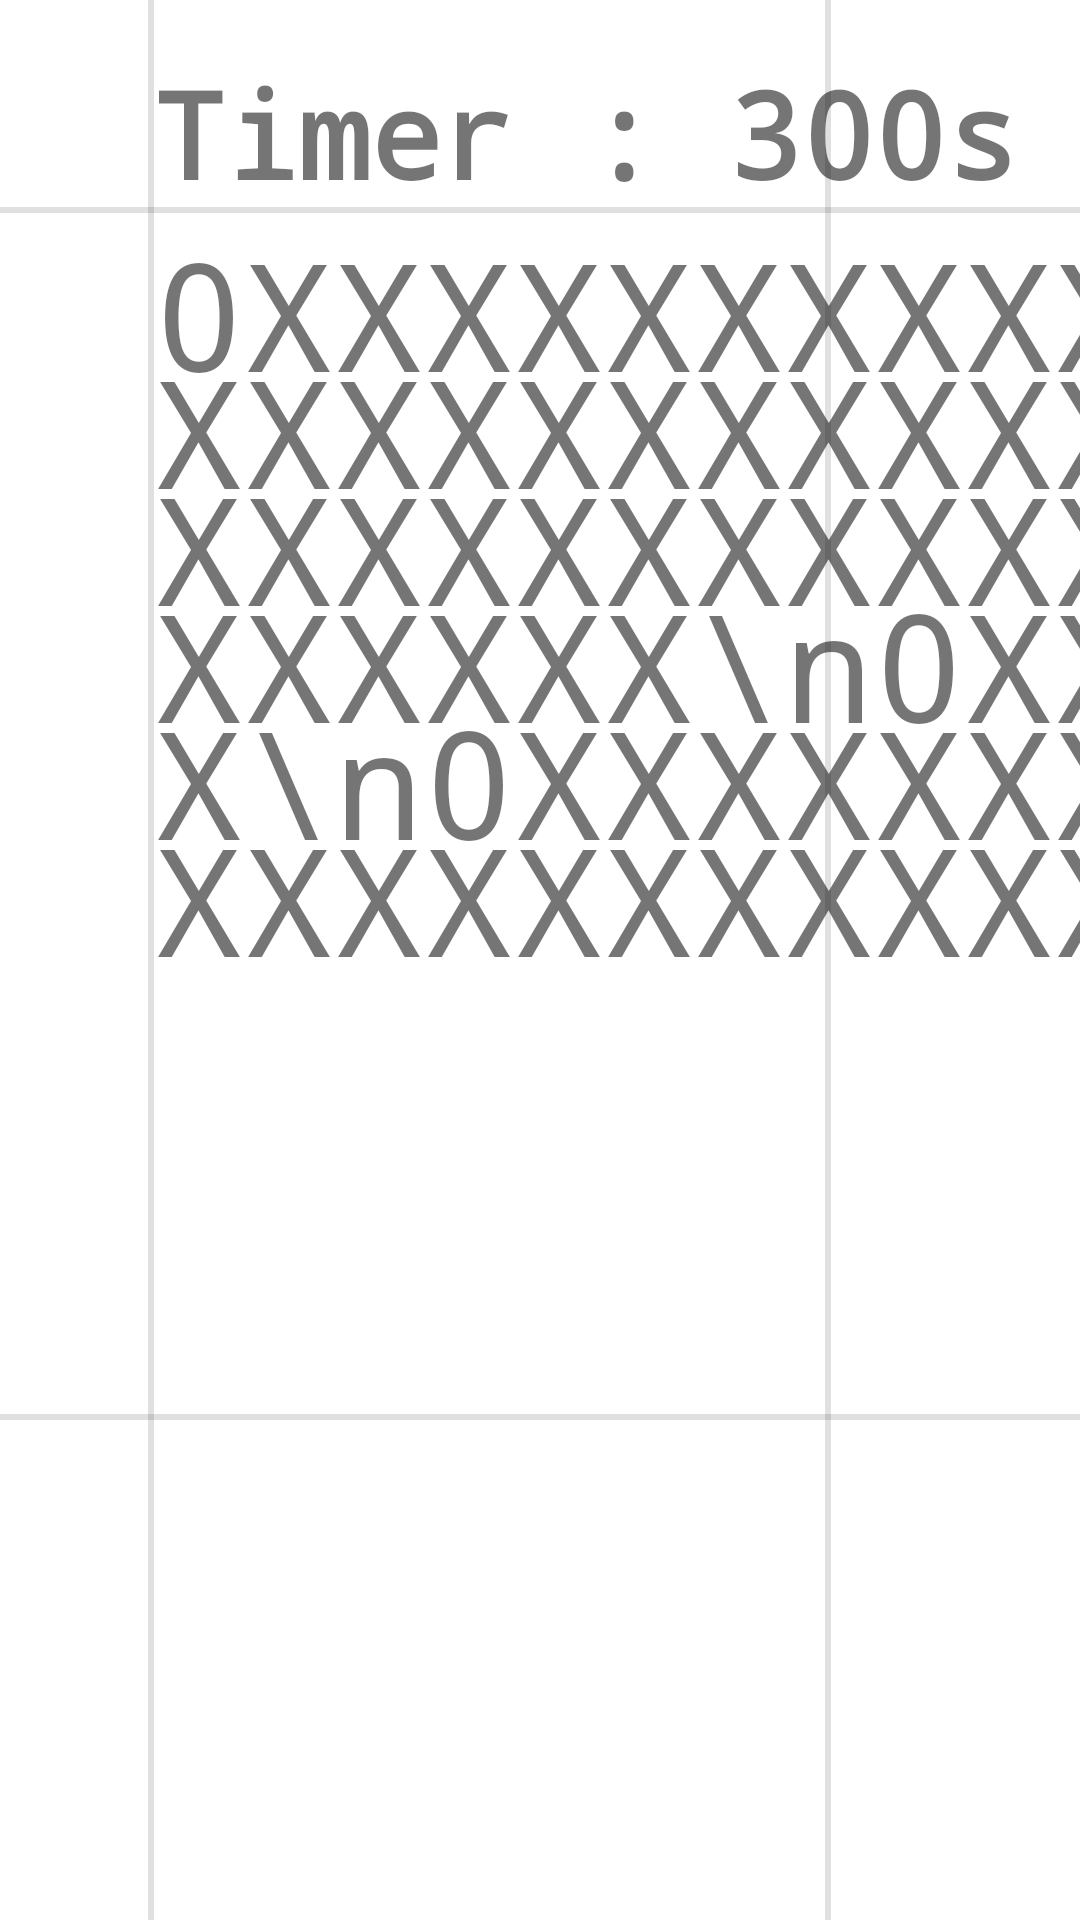

Here is an Android app screen rendered from its layout file. Give the layout XML and the strings, colors and styles it references.
<!-- AndroidManifest.xml: application theme Theme.LSDL -->
<!-- res/layout/activity_labyrinth_game.xml -->
<?xml version="1.0" encoding="utf-8"?>
<androidx.constraintlayout.widget.ConstraintLayout xmlns:android="http://schemas.android.com/apk/res/android"
    xmlns:app="http://schemas.android.com/apk/res-auto"
    xmlns:tools="http://schemas.android.com/tools"
    android:layout_width="match_parent"
    android:layout_height="match_parent"
    tools:context=".LabyrinthGame">

    <TextView
        android:id="@+id/labyrinthText"
        android:layout_width="868dp"
        android:layout_height="418dp"
        android:fallbackLineSpacing="false"
        android:fontFamily="monospace"
        android:lineSpacingExtra="-20sp"
        android:lines="8"
        android:maxLength="154"
        android:text="0XXXXXXXXXXXXXXXXXXXX\n0XXXXXXXXXXXXXXXXXXXX\n0XXXXXXXXXXXXXXXXXXXX\n0XXXXXXXXXXXXXXXXXXXX\n0XXXXXXXXXXXXXXXXXXXX\n0XXXXXXXXXXXXXXXXXXXX\n0XXXXXXXXXXXXXXXXXXXX\n"
        android:textSize="50sp"
        app:layout_constraintBottom_toTopOf="@+id/divider5"
        app:layout_constraintEnd_toStartOf="@+id/divider4"
        app:layout_constraintHorizontal_bias="0.0"
        app:layout_constraintStart_toEndOf="@+id/divider3"
        app:layout_constraintTop_toBottomOf="@+id/divider"
        app:layout_constraintVertical_bias="0.0" />

    <View
        android:id="@+id/divider"
        android:layout_width="match_parent"
        android:layout_height="2dp"
        android:background="?android:attr/listDivider"
        app:layout_constraintBottom_toBottomOf="parent"
        app:layout_constraintEnd_toEndOf="parent"
        app:layout_constraintHorizontal_bias="0.0"
        app:layout_constraintStart_toStartOf="parent"
        app:layout_constraintTop_toTopOf="parent"
        app:layout_constraintVertical_bias="0.108" />

    <View
        android:id="@+id/divider3"
        android:layout_width="2dp"
        android:layout_height="match_parent"
        android:background="?android:attr/listDivider"
        app:layout_constraintBottom_toBottomOf="parent"
        app:layout_constraintEnd_toEndOf="parent"
        app:layout_constraintHorizontal_bias="0.138"
        app:layout_constraintStart_toStartOf="parent"
        app:layout_constraintTop_toTopOf="parent" />

    <View
        android:id="@+id/divider4"
        android:layout_width="2dp"
        android:layout_height="match_parent"
        android:background="?android:attr/listDivider"
        app:layout_constraintBottom_toBottomOf="parent"
        app:layout_constraintEnd_toEndOf="parent"
        app:layout_constraintHorizontal_bias="0.768"
        app:layout_constraintStart_toStartOf="parent"
        app:layout_constraintTop_toTopOf="parent"
        app:layout_constraintVertical_bias="0.0" />

    <View
        android:id="@+id/divider5"
        android:layout_width="match_parent"
        android:layout_height="2dp"
        android:background="?android:attr/listDivider"
        app:layout_constraintBottom_toBottomOf="parent"
        app:layout_constraintEnd_toEndOf="parent"
        app:layout_constraintHorizontal_bias="0.0"
        app:layout_constraintStart_toStartOf="parent"
        app:layout_constraintTop_toTopOf="parent"
        app:layout_constraintVertical_bias="0.739" />

    <TextView
        android:id="@+id/timer"
        android:layout_width="wrap_content"
        android:layout_height="wrap_content"
        android:fontFamily="monospace"
        android:text="Timer : 300s"
        android:textSize="40sp"
        android:textStyle="bold"
        app:layout_constraintBottom_toTopOf="@+id/labyrinthText"
        app:layout_constraintEnd_toStartOf="@+id/divider4"
        app:layout_constraintHorizontal_bias="0.0"
        app:layout_constraintStart_toEndOf="@+id/divider3"
        app:layout_constraintTop_toTopOf="parent"
        app:layout_constraintVertical_bias="1.0" />

</androidx.constraintlayout.widget.ConstraintLayout>
<!-- resources referenced by this layout -->
<resources>
  <style name="Theme.LSDL" parent="Theme.MaterialComponents.DayNight.DarkActionBar">
          
          <item name="colorPrimary">@color/purple_500</item>
          <item name="colorPrimaryVariant">@color/purple_700</item>
          <item name="colorOnPrimary">@color/white</item>
          
          <item name="colorSecondary">@color/teal_200</item>
          <item name="colorSecondaryVariant">@color/teal_700</item>
          <item name="colorOnSecondary">@color/black</item>
          
          <item name="android:statusBarColor">?attr/colorPrimaryVariant</item>
          
      </style>
  <!-- not gathered from this repository: default colours our renderer supplied (Android Studio template values) -->
  <color name="purple_500">#FF6200EE</color>
  <color name="purple_700">#FF3700B3</color>
  <color name="teal_200">#FF03DAC5</color>
  <color name="teal_700">#FF018786</color>
  <color name="black">#FF000000</color>
  <color name="white">#FFFFFFFF</color>
</resources>
